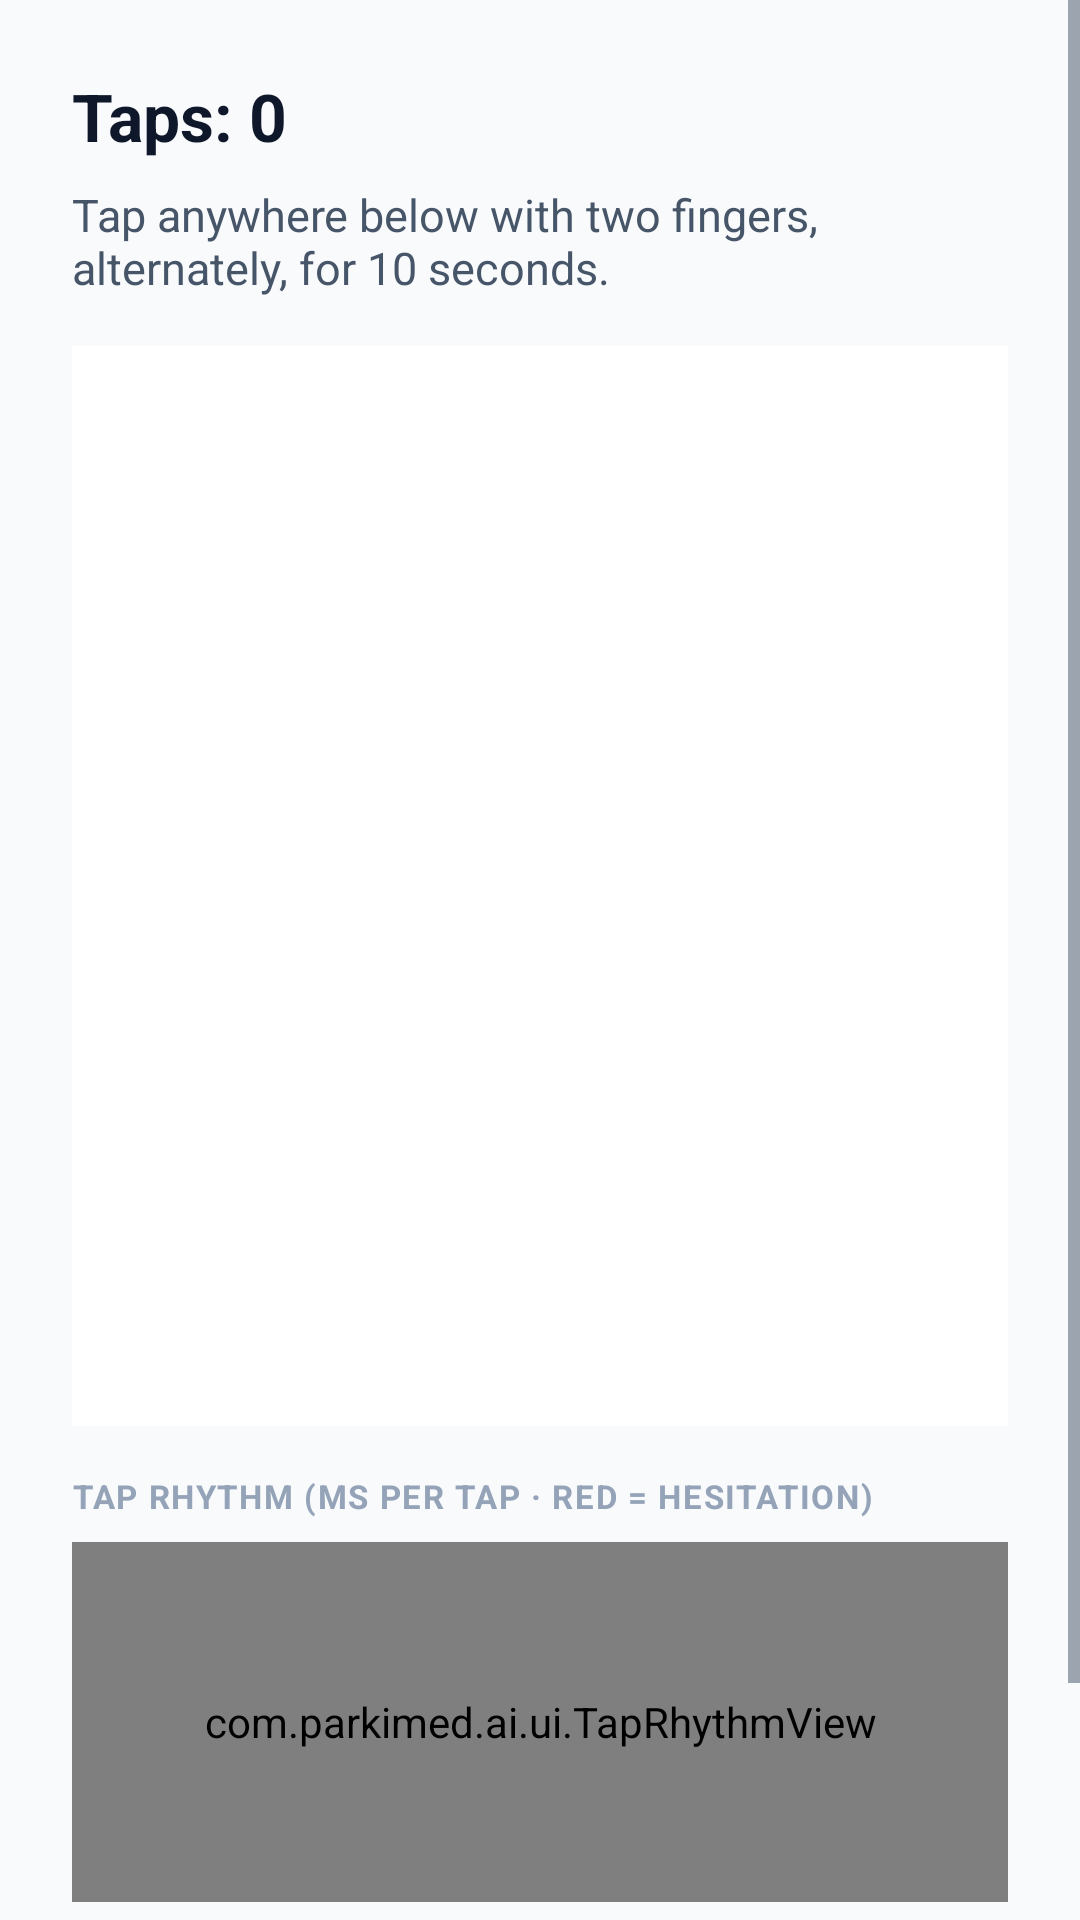

Produce the Android XML layout that renders to this screen, including the resource entries it uses.
<!-- AndroidManifest.xml: application theme Theme.ParkiMed -->
<!-- res/layout/activity_tap.xml -->
<?xml version="1.0" encoding="utf-8"?>
<ScrollView xmlns:android="http://schemas.android.com/apk/res/android"
    android:layout_width="match_parent"
    android:layout_height="match_parent"
    android:background="@color/bg"
    android:fillViewport="true">

    <LinearLayout
        android:layout_width="match_parent"
        android:layout_height="wrap_content"
        android:orientation="vertical"
        android:padding="24dp">

        <TextView
            android:id="@+id/tapCount"
            android:layout_width="match_parent"
            android:layout_height="wrap_content"
            android:text="Taps: 0"
            android:textColor="@color/text_primary"
            android:textSize="22sp"
            android:textStyle="bold" />

        <TextView
            android:layout_width="match_parent"
            android:layout_height="wrap_content"
            android:layout_marginTop="8dp"
            android:text="Tap anywhere below with two fingers, alternately, for 10 seconds."
            android:textColor="@color/text_secondary"
            android:textSize="15sp" />

        <FrameLayout
            android:layout_width="match_parent"
            android:layout_height="360dp"
            android:layout_marginTop="16dp">

            <View
                android:id="@+id/tapArea"
                android:layout_width="match_parent"
                android:layout_height="match_parent"
                android:background="@color/card" />

            <com.parkimed.ai.ui.DemoRippleView
                android:id="@+id/demoRipples"
                android:layout_width="match_parent"
                android:layout_height="match_parent"
                android:visibility="gone" />
        </FrameLayout>

        <TextView
            android:layout_width="match_parent"
            android:layout_height="wrap_content"
            android:layout_marginTop="16dp"
            android:letterSpacing="0.05"
            android:text="TAP RHYTHM (ms per tap · red = hesitation)"
            android:textAllCaps="true"
            android:textColor="@color/text_muted"
            android:textSize="11sp"
            android:textStyle="bold" />

        <com.parkimed.ai.ui.TapRhythmView
            android:id="@+id/rhythmView"
            android:layout_width="match_parent"
            android:layout_height="120dp"
            android:layout_marginTop="8dp"
            android:background="@drawable/bg_card" />

        <LinearLayout
            android:id="@+id/demoRow"
            android:layout_width="match_parent"
            android:layout_height="wrap_content"
            android:layout_marginTop="20dp"
            android:orientation="vertical"
            android:visibility="gone">

            <Button
                android:id="@+id/btnDemoTap"
                android:layout_width="match_parent"
                android:layout_height="wrap_content"
                android:backgroundTint="@color/danger"
                android:text="Demo: Patient Tapping (real PD data)"
                android:textColor="@color/bg" />
        </LinearLayout>

        <Button
            android:id="@+id/btnDone"
            android:layout_width="match_parent"
            android:layout_height="wrap_content"
            android:layout_marginTop="24dp"
            android:backgroundTint="@color/primary"
            android:text="Analyze"
            android:textColor="@color/bg" />
    </LinearLayout>
</ScrollView>
<!-- resources referenced by this layout -->
<resources>
  <color name="bg">#F8FAFC</color>
  <color name="card">#FFFFFF</color>
  <color name="danger">#F43F5E</color>
  <color name="primary">#4F46E5</color>
  <color name="text_muted">#94A3B8</color>
  <color name="text_primary">#0F172A</color>
  <color name="text_secondary">#475569</color>
  <style name="Theme.ParkiMed" parent="Theme.Material3.Light.NoActionBar">
          <item name="colorPrimary">@color/primary</item>
          <item name="colorOnPrimary">@color/card</item>
          <item name="colorSecondary">@color/accent</item>
          <item name="android:colorBackground">@color/bg</item>
          <item name="android:statusBarColor">@color/bg</item>
          <item name="android:windowLightStatusBar">true</item>
          <item name="android:navigationBarColor">@color/bg</item>
          <item name="android:windowLightNavigationBar">true</item>
          <item name="android:textColorPrimary">@color/text_primary</item>
          <item name="android:textColorSecondary">@color/text_secondary</item>
      </style>
  <color name="accent">#0EA5E9</color>
</resources>
